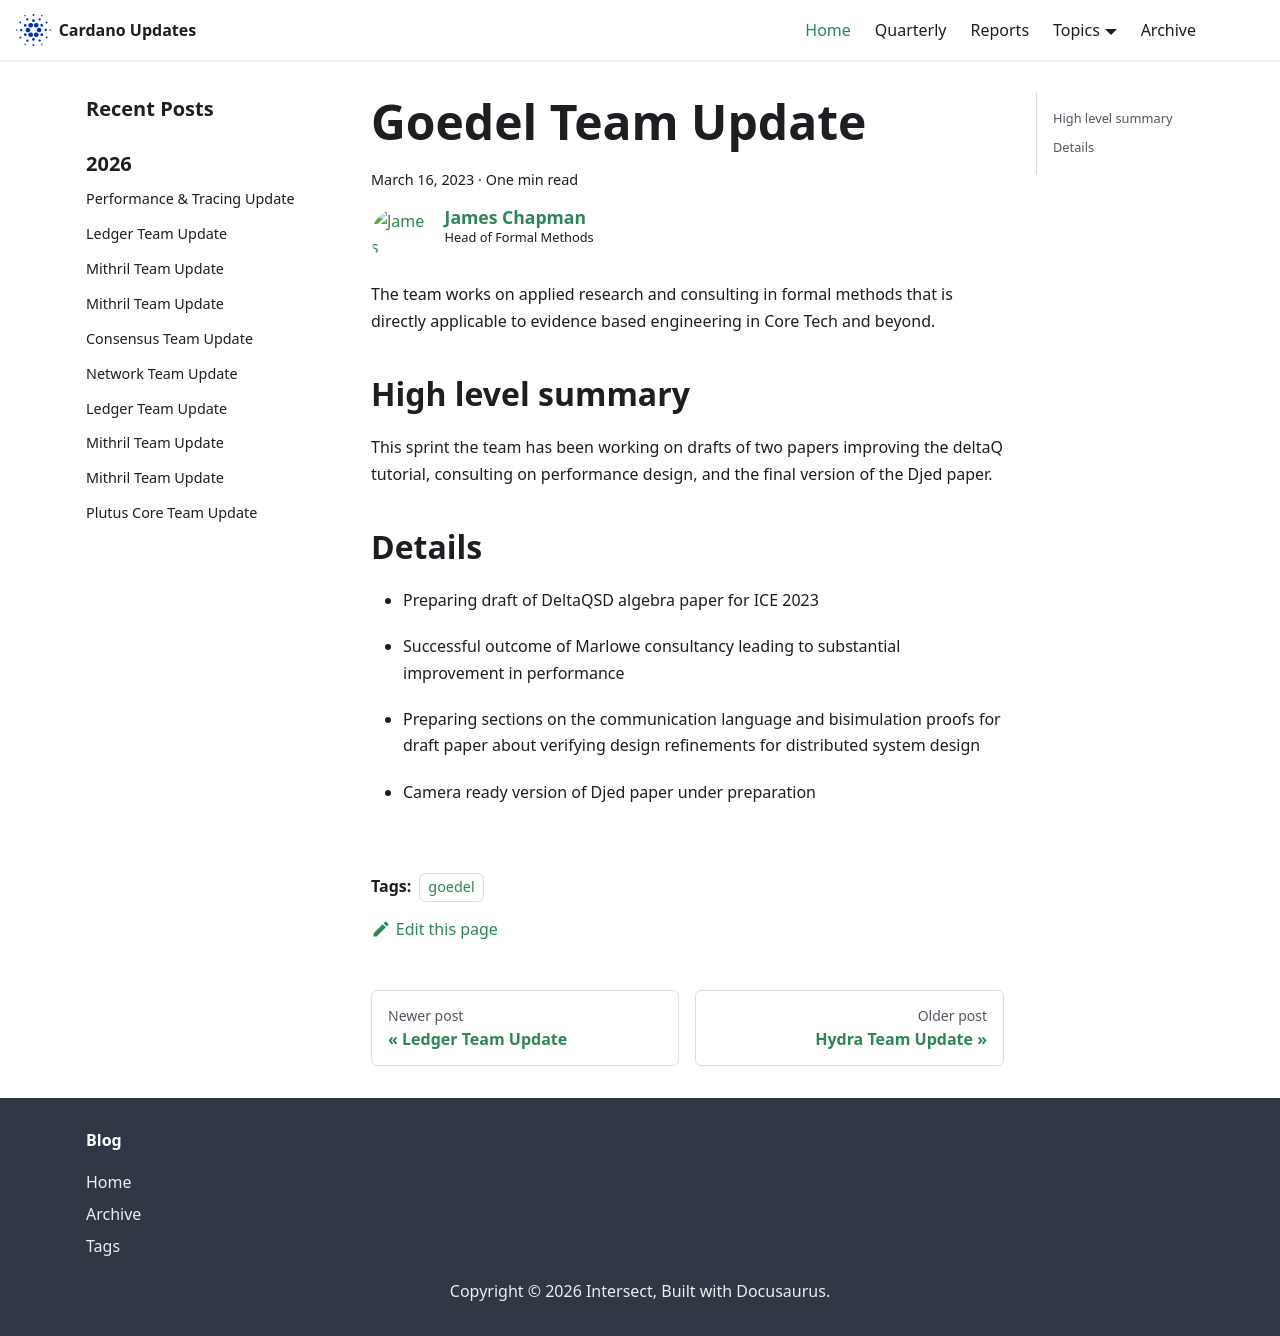

repository: IntersectMBO/cardano-updates · page: 2023-03-16-goedel/index.html · generator: docusaurus

---
title: Goedel Team Update
slug: 2023-03-16-goedel
authors: jmchapman
tags: [goedel]
hide_table_of_contents: false
---

The team works on applied research and consulting in formal methods
that is directly applicable to evidence based engineering in Core Tech
and beyond.

## High level summary

This sprint the team has been working on drafts of two papers
improving the deltaQ tutorial, consulting on performance design, and
the final version of the Djed paper.

## Details

* Preparing draft of DeltaQSD algebra paper for ICE 2023

* Successful outcome of Marlowe consultancy leading to substantial
  improvement in performance

* Preparing sections on the communication language and bisimulation
  proofs for draft paper about verifying design refinements for
  distributed system design

* Camera ready version of Djed paper under preparation
